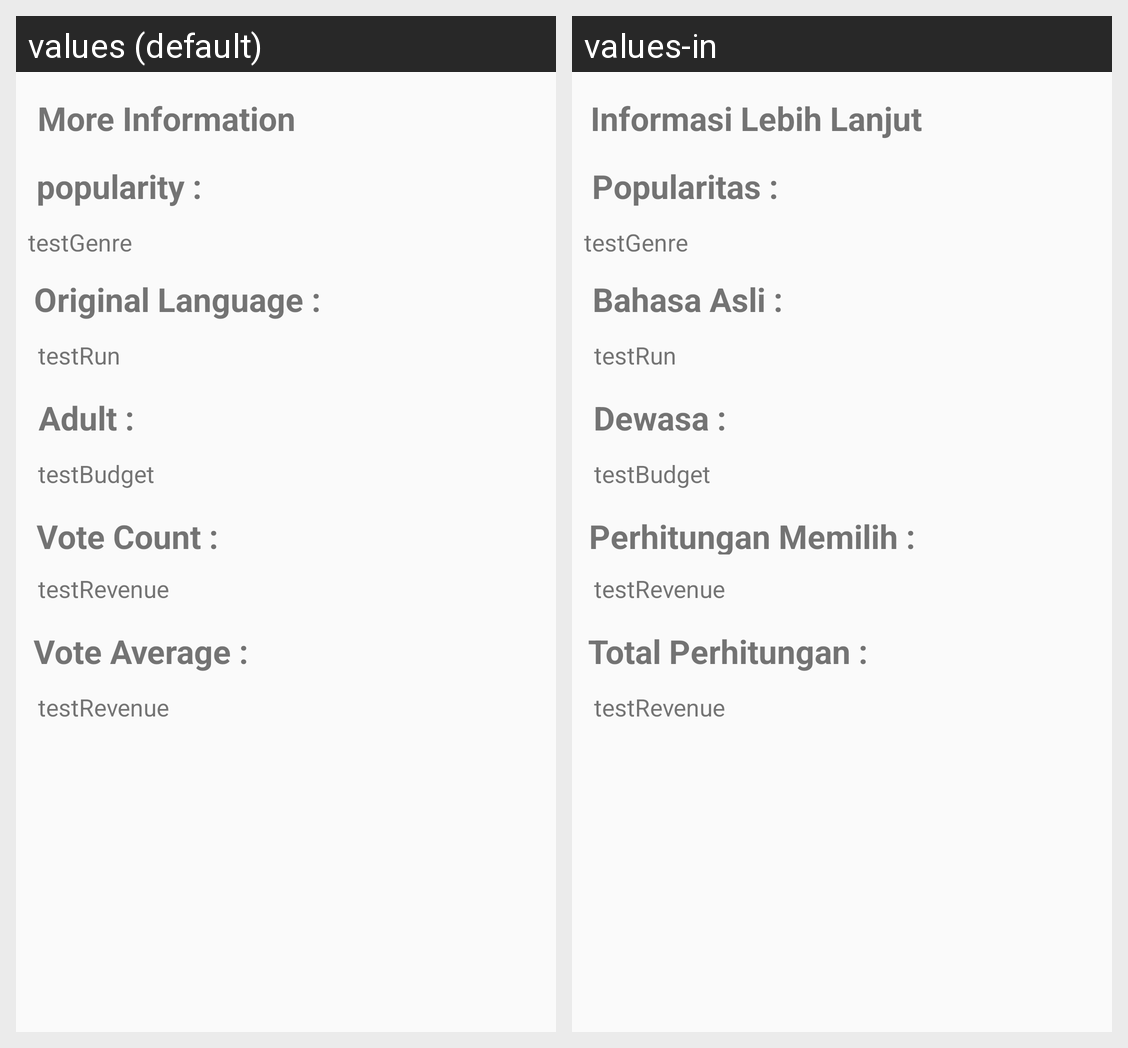

The same Android screen rendered under two of its app's locales, left to right. List the strings drawn on it with the default value and each locale's translation.
Android screen res/layout/more_information_movie.xml rendered under 2 locales, left to right: values (default), values-in. Device: Nexus 5 (rendered at 1080×1920; each locale shown at half size, 540×960, under a caption strip naming it); theme AppTheme.
Strings drawn on this screen, with the default value and each locale's value (text and hints the layout hard-codes, and strings that could not be matched under every locale, appear in the picture but are not listed):

more_information
  values: More Information
  values-in: Informasi Lebih Lanjut

popularity
  values: popularity :
  values-in: Popularitas :

origin_lang
  values: Original Language :
  values-in: Bahasa Asli :

adult
  values: Adult :
  values-in: Dewasa :

vote_count
  values: Vote Count :
  values-in: Perhitungan Memilih :

vote_average
  values: Vote Average :
  values-in: Total Perhitungan :
